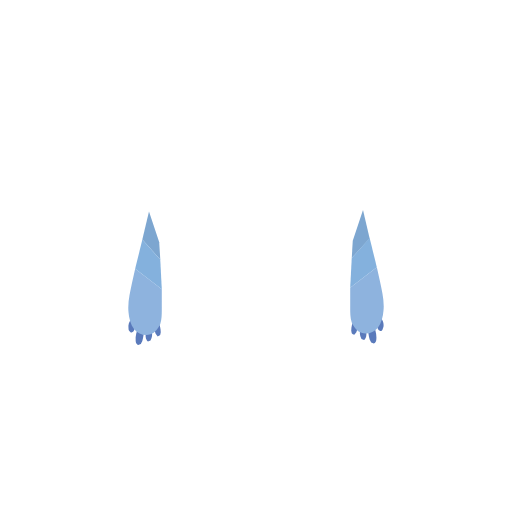
t = 0.00 s
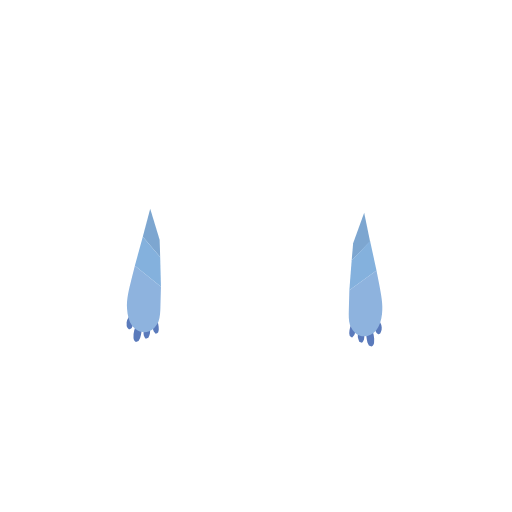
t = 0.94 s
t = 1.56 s: frame unchanged from t = 0.94 s, image omitted
t = 2.50 s: frame unchanged from t = 0.00 s, image omitted
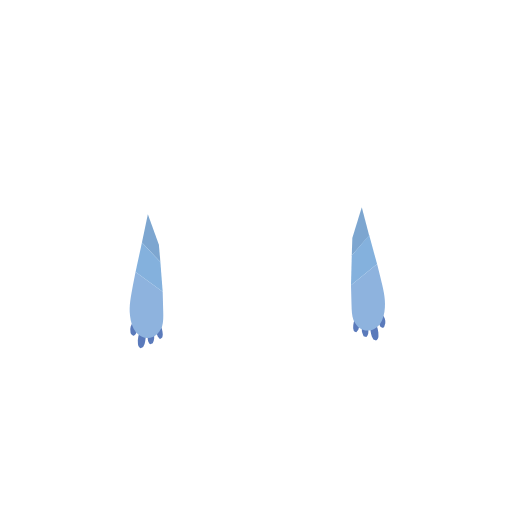
t = 3.44 s
t = 4.06 s: frame unchanged from t = 3.44 s, image omitted

The animated SVG that drew these frames (rendered in a browser with its animation timeline set to each time). Animation: 1 SMIL element (animateTransform=1); one cycle of 5.00 s, repeats indefinitely.

<svg xmlns="http://www.w3.org/2000/svg" viewBox="0 0 1000 1000">
  <g id="arms" opacity="0.9">
    <path fill="#496cb4" d="M743 620c5 5 7 11 6 18l-2 6c-1 2-3 3-5 2-3-1-4-4-5-7-2-5-4-11-3-17M729 634c4 9 7 19 6 29 0 3-2 7-5 8l-5-2-3-6c-2-7-3-15-3-22M714 643c2 5 2 10 1 15-1 2-2 5-4 6l-5-2-2-5c-2-5-1-11 0-17M692 623c-4 7-6 15-6 23l1 5c1 1 3 3 5 3l4-5 5-15"/>
    <path fill="#82abdb" d="m742 549-6-27-52 40v39c0 10 0 20 3 29 4 9 10 17 19 20 12 4 24-1 32-10 7-9 10-21 11-33 2-19-3-39-7-58Z"/>
    <path fill="#6f9dcb" d="m709 410-20 60-2 34 35-38-13-56Z"/>
    <path fill="#77a9da" d="m687 504-3 58 52-40-14-57-35 39Z"/>
    <path fill="#496cb4" d="M257 623c-5 5-7 11-6 18 0 2 0 4 2 6s3 3 5 2c3-1 4-4 5-7 2-5 4-11 3-17M271 637c-4 9-7 19-6 29 0 3 2 7 5 8l5-2 3-6c2-7 3-15 3-22M286 646c-2 5-2 10-1 15 1 2 2 5 4 6l5-2 2-5c2-5 1-11 0-17M308 626c4 7 6 15 6 23l-1 5c-1 1-3 3-5 3l-4-5-5-15"/>
    <path fill="#82abdb" d="m258 552 6-27 52 40v39c0 10 0 20-3 29-4 9-10 17-19 20-12 4-24-1-32-10-7-9-10-21-11-33-2-19 3-39 7-58Z"/>
    <path fill="#6f9dcb" d="m291 413 20 60 2 34-35-39 13-55Z"/>
    <path fill="#77a9da" d="m313 507 3 58-52-40 14-57 35 39Z"/>
    <animateTransform attributeName="transform" type="rotate" values="0 500 500; 2 500 500; 0 500 500; -2 500 500; 0 500 500" dur="5s" repeatCount="indefinite"/>
  </g>
</svg>
